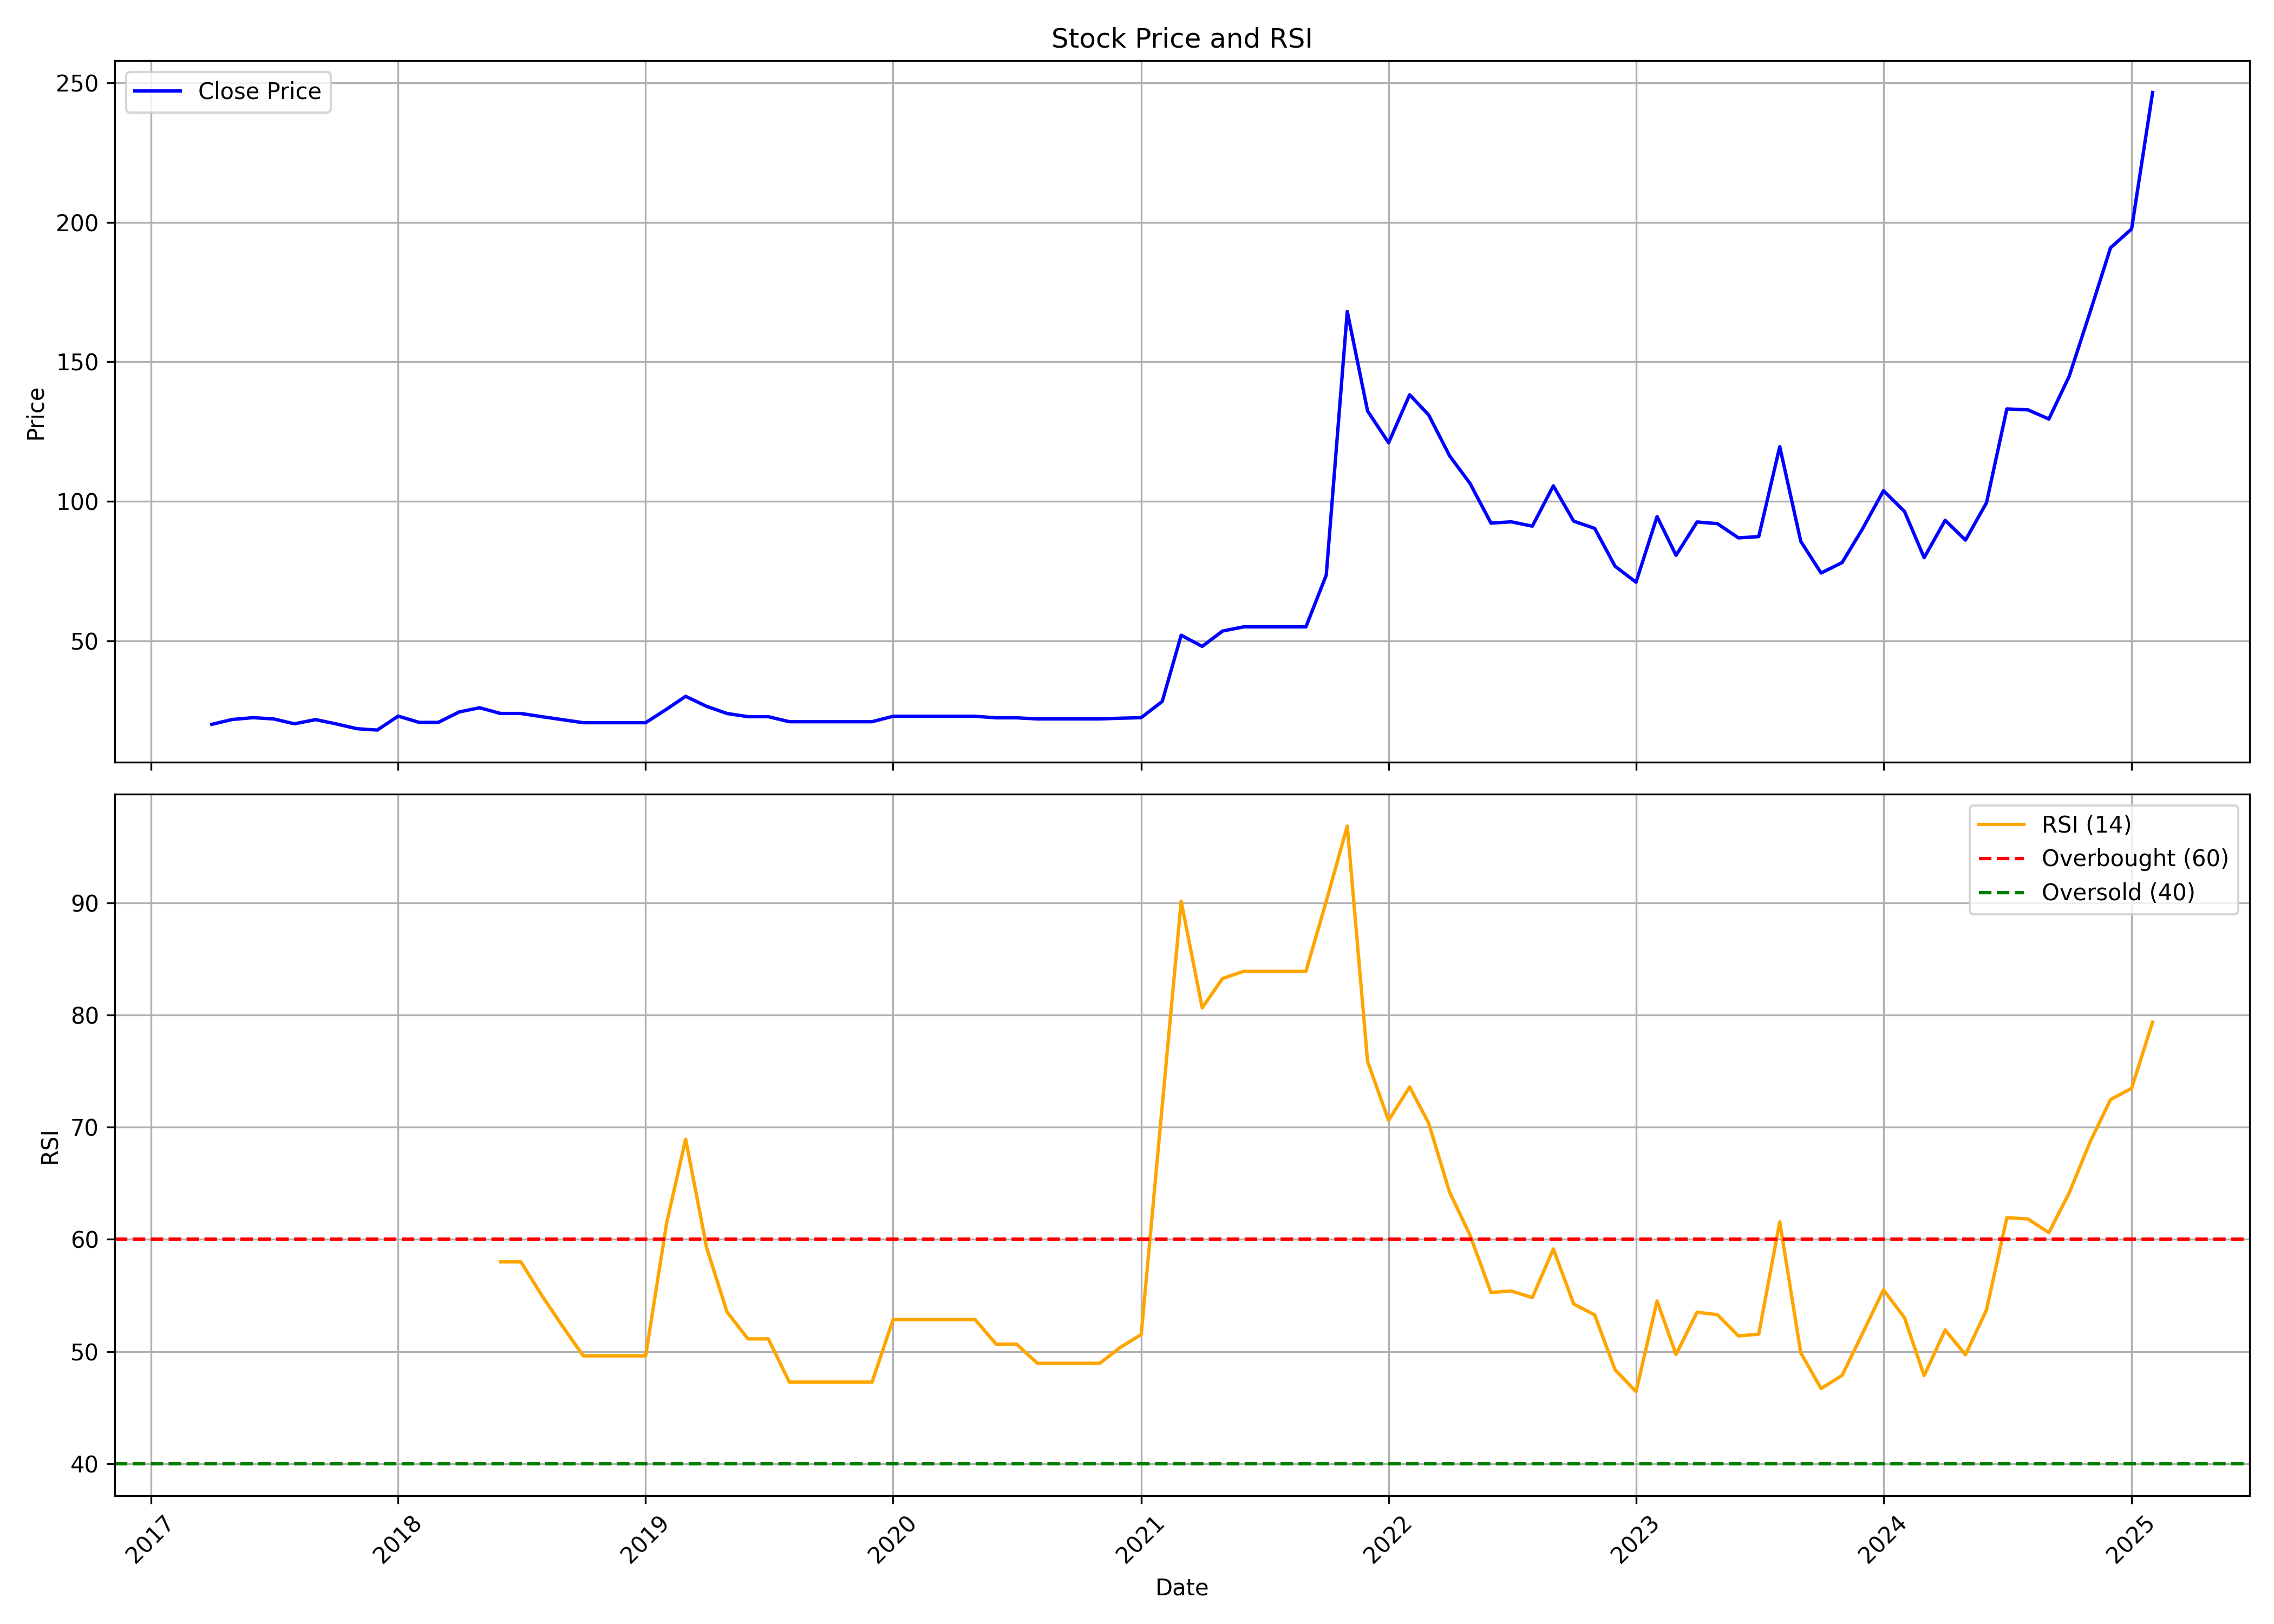

The file beside this chart, header and first rows:
, date, symbol, open, high, low, close, volume, rsi
0, 2017-04-01, PANSARI, 20.05, 20.05, 20.05, 20.05, 0, 
1, 2017-05-01, PANSARI, 20.05, 22.0, 20.05, 21.8, 30000, 
2, 2017-06-01, PANSARI, 21.8, 22.45, 21.8, 22.45, 6000, 
3, 2017-07-01, PANSARI, 22.45, 22.45, 22.0, 22.0, 6000, 
4, 2017-08-01, PANSARI, 20.25, 20.25, 20.25, 20.25, 6000, 
5, 2017-09-01, PANSARI, 20.25, 21.75, 18.75, 21.75, 36000, 
6, 2017-10-01, PANSARI, 21.75, 21.75, 20.25, 20.25, 6000, 
7, 2017-11-01, PANSARI, 20.25, 20.25, 18.3, 18.5, 12000, 
8, 2017-12-01, PANSARI, 18.5, 18.5, 18.0, 18.0, 18000, 
9, 2018-01-01, PANSARI, 17.5, 23.75, 17.5, 23.0, 90000, 
10, 2018-02-01, PANSARI, 23.0, 23.0, 20.2, 20.75, 24000, 
11, 2018-03-01, PANSARI, 20.75, 20.75, 20.75, 20.75, 0, 
12, 2018-04-01, PANSARI, 20.75, 26.0, 20.5, 24.5, 114000, 
13, 2018-05-01, PANSARI, 24.5, 29.0, 24.5, 26.0, 150000, 
14, 2018-06-01, PANSARI, 27.0, 27.0, 23.95, 23.95, 18000, 57.99
15, 2018-07-01, PANSARI, 23.95, 23.95, 23.95, 23.95, 0, 57.99
16, 2018-08-01, PANSARI, 23.95, 23.95, 22.8, 22.8, 6000, 54.99
17, 2018-09-01, PANSARI, 22.8, 22.8, 21.7, 21.7, 6000, 52.2
18, 2018-10-01, PANSARI, 20.65, 20.65, 20.65, 20.65, 18000, 49.61
19, 2018-11-01, PANSARI, 20.65, 20.65, 20.65, 20.65, 0, 49.61
20, 2018-12-01, PANSARI, 20.65, 20.65, 20.65, 20.65, 0, 49.61
21, 2019-01-01, PANSARI, 20.65, 20.65, 20.65, 20.65, 0, 49.61
22, 2019-02-01, PANSARI, 20.65, 25.5, 20.65, 25.5, 30000, 61.47
23, 2019-03-01, PANSARI, 25.5, 34.0, 25.5, 30.1, 360000, 68.93
24, 2019-04-01, PANSARI, 30.1, 30.1, 26.5, 26.5, 18000, 59.26
25, 2019-05-01, PANSARI, 26.5, 26.5, 23.95, 23.95, 12000, 53.53
26, 2019-06-01, PANSARI, 23.95, 23.95, 22.8, 22.8, 12000, 51.12
27, 2019-07-01, PANSARI, 22.8, 22.8, 22.8, 22.8, 0, 51.12
28, 2019-08-01, PANSARI, 22.8, 22.8, 21.0, 21.0, 72000, 47.27
29, 2019-09-01, PANSARI, 21.0, 21.0, 21.0, 21.0, 0, 47.27
30, 2019-10-01, PANSARI, 21.0, 21.0, 21.0, 21.0, 0, 47.27
31, 2019-11-01, PANSARI, 21.0, 21.0, 21.0, 21.0, 0, 47.27
32, 2019-12-01, PANSARI, 21.0, 21.0, 20.5, 21.0, 186000, 47.27
33, 2020-01-01, PANSARI, 21.0, 23.1, 21.0, 22.95, 738000, 52.85
34, 2020-02-01, PANSARI, 22.95, 22.95, 22.95, 22.95, 0, 52.85
35, 2020-03-01, PANSARI, 22.95, 22.95, 22.95, 22.95, 0, 52.85
36, 2020-04-01, PANSARI, 22.95, 22.95, 22.95, 22.95, 0, 52.85
37, 2020-05-01, PANSARI, 22.95, 22.95, 22.95, 22.95, 0, 52.85
38, 2020-06-01, PANSARI, 22.95, 22.95, 22.4, 22.4, 114000, 50.66
39, 2020-07-01, PANSARI, 22.4, 22.4, 22.4, 22.4, 0, 50.66
40, 2020-08-01, PANSARI, 22.4, 22.4, 22.0, 22.0, 12000, 48.95
41, 2020-09-01, PANSARI, 22.0, 22.0, 22.0, 22.0, 0, 48.95
42, 2020-10-01, PANSARI, 22.0, 22.0, 22.0, 22.0, 84000, 48.95
43, 2020-11-01, PANSARI, 22.0, 23.1, 21.9, 22.0, 474000, 48.95
44, 2020-12-01, PANSARI, 22.0, 23.0, 22.0, 22.25, 1320000, 50.36
45, 2021-01-01, PANSARI, 22.8, 22.8, 22.3, 22.45, 354000, 51.51
46, 2021-02-01, PANSARI, 22.45, 28.25, 22.45, 28.25, 366000, 71.89
47, 2021-03-01, PANSARI, 29.5, 52.0, 29.45, 52.0, 594000, 90.15
48, 2021-04-01, PANSARI, 51.5, 53.0, 48.0, 48.0, 354000, 80.65
49, 2021-05-01, PANSARI, 47.5, 54.0, 44.95, 53.5, 402000, 83.26
50, 2021-06-01, PANSARI, 54.5, 56.0, 52.4, 55.0, 228000, 83.9
51, 2021-07-01, PANSARI, 55.0, 55.0, 55.0, 55.0, 0, 83.9
52, 2021-08-01, PANSARI, 55.0, 55.0, 55.0, 55.0, 0, 83.9
53, 2021-09-01, PANSARI, 55.0, 55.0, 55.0, 55.0, 0, 83.9
54, 2021-10-01, PANSARI, 55.0, 73.55, 55.0, 73.55, 402, 90.15
55, 2021-11-01, PANSARI, 73.55, 168.1, 73.55, 168.1, 23018, 96.85
56, 2021-12-01, PANSARI, 176.4, 225.1, 116.1, 132.4, 76043, 75.85
57, 2022-01-01, PANSARI, 132.9, 140.0, 108.5, 121.0, 63771, 70.61
58, 2022-02-01, PANSARI, 126.0, 138.2, 98.65, 138.2, 84724, 73.59
59, 2022-03-01, PANSARI, 138.2, 159.6, 124.2, 131.0, 54691, 70.37
... 35 more rows
